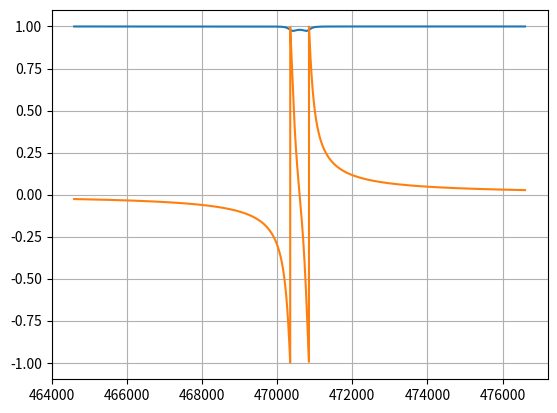

This chart was generated by the following Python code:
# -*- coding: utf-8 -*-
__author__ = 'valerii ovchinnikov'

from numpy import *
from matplotlib.pyplot import *

# constants
E = 7.7 * (10 ** -3)  # |-1> |1> distance
D = 2877.0 * (10 ** -3)
h = 1.  # Plank
mu = 2.0028 * 13.99624 * (10 ** 0)  # electron ~ nv
B_z = 0.0  # magnetic field to split |1> |-1> spin states

w_c = 4.706 * (10 ** 5)  # - 2 * 10 ** 4  # cavity frequency
w_nv = w_c

gama = 5. * (10 ** 0)  # dissipation from NV ==> -3
kappa = 5. * (10 ** 2)  # dissipation from cavity ==> 7

omega = kappa / 2.


def reflectance(n, w):
    return 1 - kappa / ((1j * (w_c - w) + kappa / 2.) + n * omega ** 2 / (1j * (w_nv - w) + gama / 2.))


w = linspace(w_c - 6000., w_c + 6000., 10000)
r = []
for i in w:
    r.append(abs(reflectance(1, i)))
plot(w, r)
grid(True)
show()

f = []
for i in w:
    f.append(-1j * log(1. / reflectance(1, i)) / pi)
plot(w, f)
grid(True)
show()